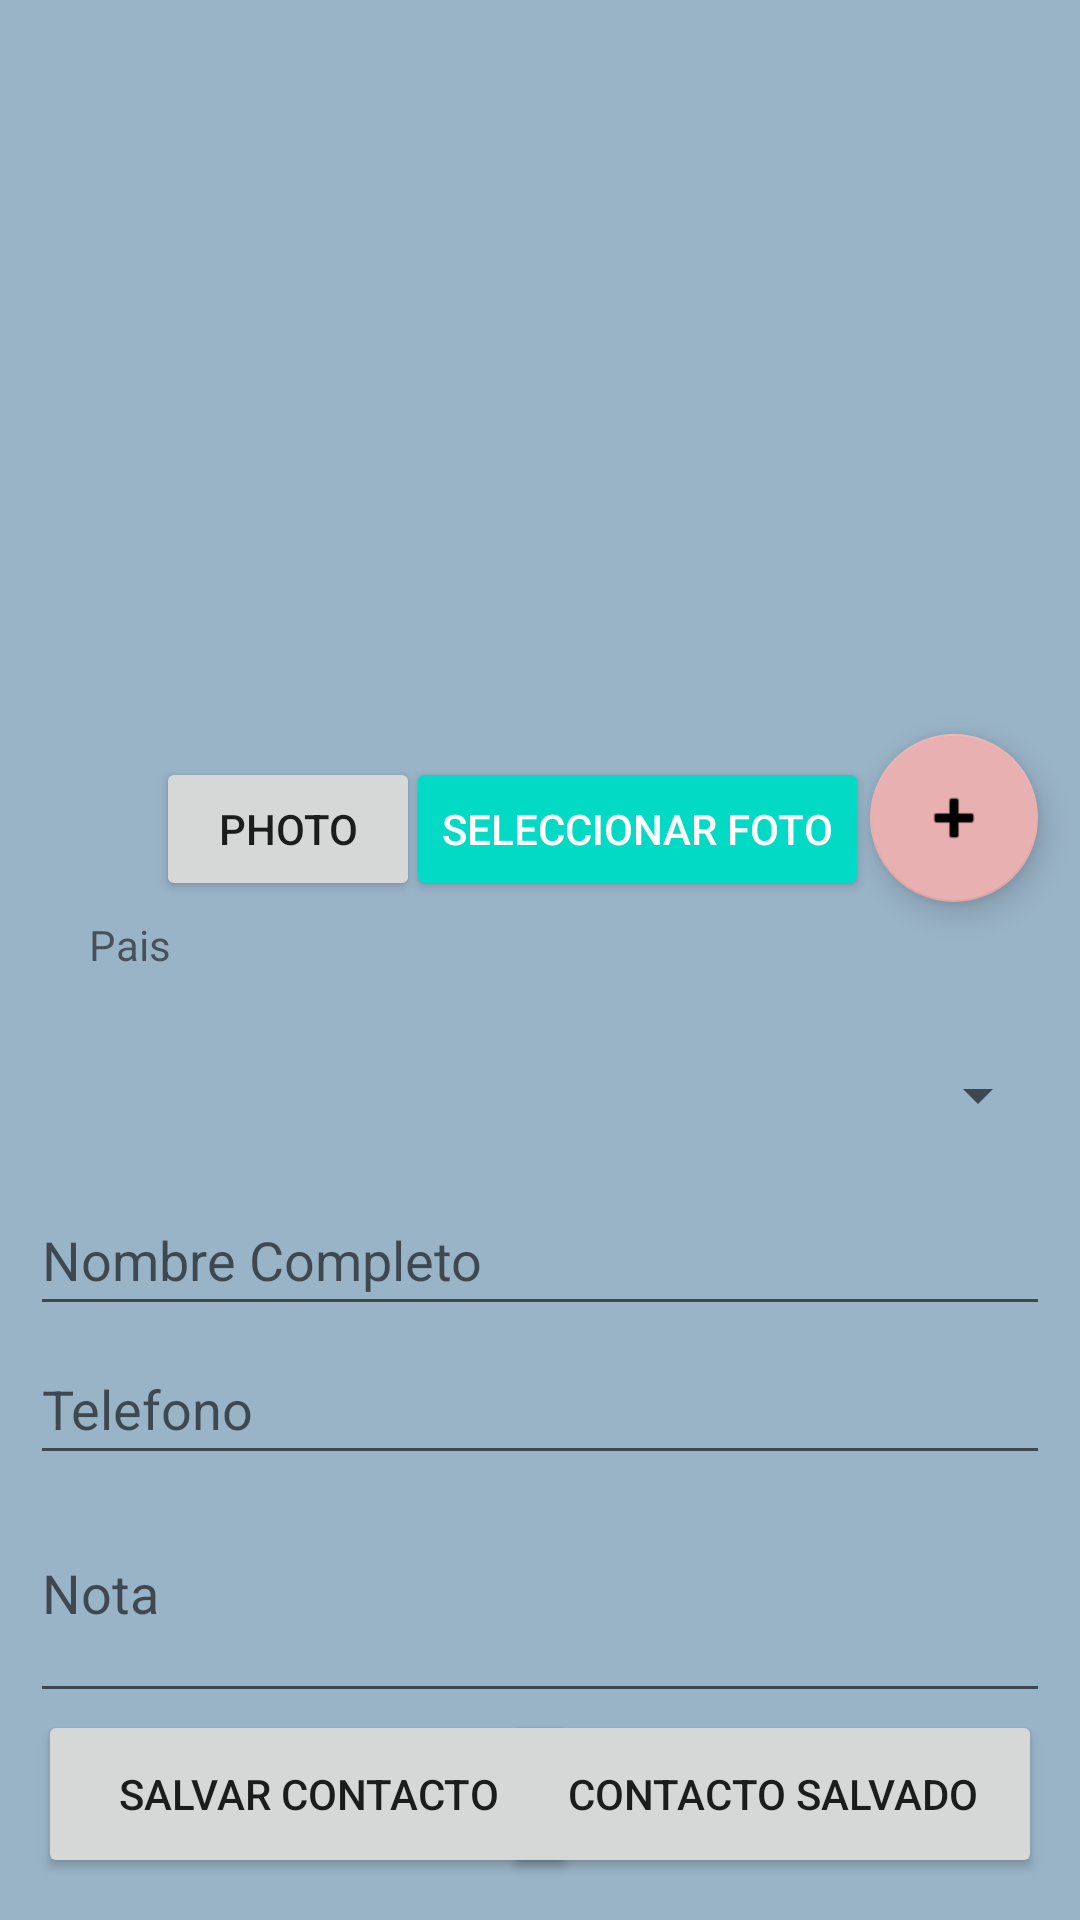

Reconstruct the res/layout file that produces this screen, plus the resources it refers to.
<!-- AndroidManifest.xml: application theme Theme.PM1E100180343 -->
<!-- res/layout/activity_main.xml -->
<?xml version="1.0" encoding="utf-8"?>
<androidx.constraintlayout.widget.ConstraintLayout xmlns:android="http://schemas.android.com/apk/res/android"
    xmlns:app="http://schemas.android.com/apk/res-auto"
    xmlns:tools="http://schemas.android.com/tools"
    android:layout_width="match_parent"
    android:layout_height="match_parent"
    android:background="#833A6C93"
    tools:context=".MainActivity">

    <Button
        android:id="@+id/btnListar"
        android:layout_width="180dp"
        android:layout_height="56dp"
        android:text="Contacto Salvado"
        app:layout_constraintBottom_toBottomOf="parent"
        app:layout_constraintEnd_toEndOf="parent"
        app:layout_constraintHorizontal_bias="0.929"
        app:layout_constraintStart_toStartOf="parent"
        app:layout_constraintTop_toTopOf="parent"
        app:layout_constraintVertical_bias="0.976" />

    <Button
        android:id="@+id/btnGuardar"
        android:layout_width="180dp"
        android:layout_height="56dp"
        android:text="Salvar Contacto"
        app:layout_constraintBottom_toBottomOf="parent"
        app:layout_constraintEnd_toEndOf="parent"
        app:layout_constraintHorizontal_bias="0.07"
        app:layout_constraintStart_toStartOf="parent"
        app:layout_constraintTop_toTopOf="parent"
        app:layout_constraintVertical_bias="0.976" />

    <EditText
        android:id="@+id/txtNota"
        android:layout_width="340dp"
        android:layout_height="83dp"
        android:ems="10"
        android:hint="Nota"
        android:inputType="textPersonName"
        app:layout_constraintBottom_toBottomOf="parent"
        app:layout_constraintEnd_toEndOf="parent"
        app:layout_constraintHorizontal_bias="0.492"
        app:layout_constraintStart_toStartOf="parent"
        app:layout_constraintTop_toTopOf="parent"
        app:layout_constraintVertical_bias="0.876" />

    <EditText
        android:id="@+id/txtTelefono"
        android:layout_width="340dp"
        android:layout_height="47dp"
        android:ems="10"
        android:hint="Telefono"
        android:inputType="number"
        app:layout_constraintBottom_toBottomOf="parent"
        app:layout_constraintEnd_toEndOf="parent"
        app:layout_constraintHorizontal_bias="0.492"
        app:layout_constraintStart_toStartOf="parent"
        app:layout_constraintTop_toTopOf="parent"
        app:layout_constraintVertical_bias="0.75" />

    <EditText
        android:id="@+id/txtNombreCompleto"
        android:layout_width="340dp"
        android:layout_height="47dp"
        android:ems="10"
        android:hint="Nombre Completo"
        android:inputType="textPersonName"
        app:layout_constraintBottom_toBottomOf="parent"
        app:layout_constraintEnd_toEndOf="parent"
        app:layout_constraintHorizontal_bias="0.492"
        app:layout_constraintStart_toStartOf="parent"
        app:layout_constraintTop_toTopOf="parent"
        app:layout_constraintVertical_bias="0.666" />

    <com.google.android.material.floatingactionbutton.FloatingActionButton
        android:id="@+id/floatAgregarPais"
        android:layout_width="287dp"
        android:layout_height="wrap_content"
        android:clickable="true"
        android:foregroundTint="#F8F8F8"
        app:backgroundTint="#E8B0B0"
        app:layout_constraintBottom_toBottomOf="parent"
        app:layout_constraintEnd_toEndOf="parent"
        app:layout_constraintHorizontal_bias="0.954"
        app:layout_constraintStart_toStartOf="parent"
        app:layout_constraintTop_toTopOf="parent"
        app:layout_constraintVertical_bias="0.419"
        app:srcCompat="@android:drawable/ic_input_add" />

    <Button
        android:id="@+id/btnTomarFoto"
        android:layout_width="wrap_content"
        android:layout_height="wrap_content"
        android:layout_weight="1"
        android:text="PHOTO"
        app:layout_constraintBottom_toBottomOf="parent"
        app:layout_constraintEnd_toEndOf="parent"
        app:layout_constraintHorizontal_bias="0.191"
        app:layout_constraintStart_toStartOf="parent"
        app:layout_constraintTop_toTopOf="parent"
        app:layout_constraintVertical_bias="0.426" />

    <Button
        android:id="@+id/btnSeleccionarFoto"
        style="@style/Widget.AppCompat.Button.Colored"
        android:layout_width="wrap_content"
        android:layout_height="wrap_content"
        android:layout_weight="1"
        android:text="Seleccionar Foto"
        app:layout_constraintBottom_toBottomOf="parent"
        app:layout_constraintEnd_toEndOf="parent"
        app:layout_constraintHorizontal_bias="0.658"
        app:layout_constraintStart_toStartOf="parent"
        app:layout_constraintTop_toTopOf="parent"
        app:layout_constraintVertical_bias="0.426" />

    <ImageView
        android:id="@+id/imageView"
        android:layout_width="255dp"
        android:layout_height="275dp"
        app:layout_constraintBottom_toBottomOf="parent"
        app:layout_constraintEnd_toEndOf="parent"
        app:layout_constraintStart_toStartOf="parent"
        app:layout_constraintTop_toTopOf="parent"
        app:layout_constraintVertical_bias="0.01"
        app:srcCompat="@drawable/ic_launcher_foreground" />

    <Spinner
        android:id="@+id/cmbPais"
        android:layout_width="340dp"
        android:layout_height="47dp"
        app:layout_constraintBottom_toBottomOf="parent"
        app:layout_constraintEnd_toEndOf="parent"
        app:layout_constraintHorizontal_bias="0.492"
        app:layout_constraintStart_toStartOf="parent"
        app:layout_constraintTop_toTopOf="parent"
        app:layout_constraintVertical_bias="0.576" />

    <TextView
        android:id="@+id/textView"
        android:layout_width="72dp"
        android:layout_height="28dp"
        android:text="Pais"
        app:layout_constraintBottom_toBottomOf="parent"
        app:layout_constraintEnd_toEndOf="parent"
        app:layout_constraintHorizontal_bias="0.103"
        app:layout_constraintStart_toStartOf="parent"
        app:layout_constraintTop_toTopOf="parent"
        app:layout_constraintVertical_bias="0.499" />

</androidx.constraintlayout.widget.ConstraintLayout>
<!-- resources referenced by this layout -->
<resources>
  <style name="Theme.PM1E100180343" parent="Theme.MaterialComponents.DayNight.DarkActionBar">
          
          <item name="colorPrimary">@color/purple_500</item>
          <item name="colorPrimaryVariant">@color/purple_700</item>
          <item name="colorOnPrimary">@color/white</item>
          
          <item name="colorSecondary">@color/teal_200</item>
          <item name="colorSecondaryVariant">@color/teal_700</item>
          <item name="colorOnSecondary">@color/black</item>
          
          <item name="android:statusBarColor">?attr/colorPrimaryVariant</item>
          
      </style>
  <!-- not gathered from this repository: default colours our renderer supplied (Android Studio template values) -->
  <color name="purple_500">#FF6200EE</color>
  <color name="purple_700">#FF3700B3</color>
  <color name="teal_200">#FF03DAC5</color>
  <color name="teal_700">#FF018786</color>
  <color name="black">#FF000000</color>
  <color name="white">#FFFFFFFF</color>
</resources>
